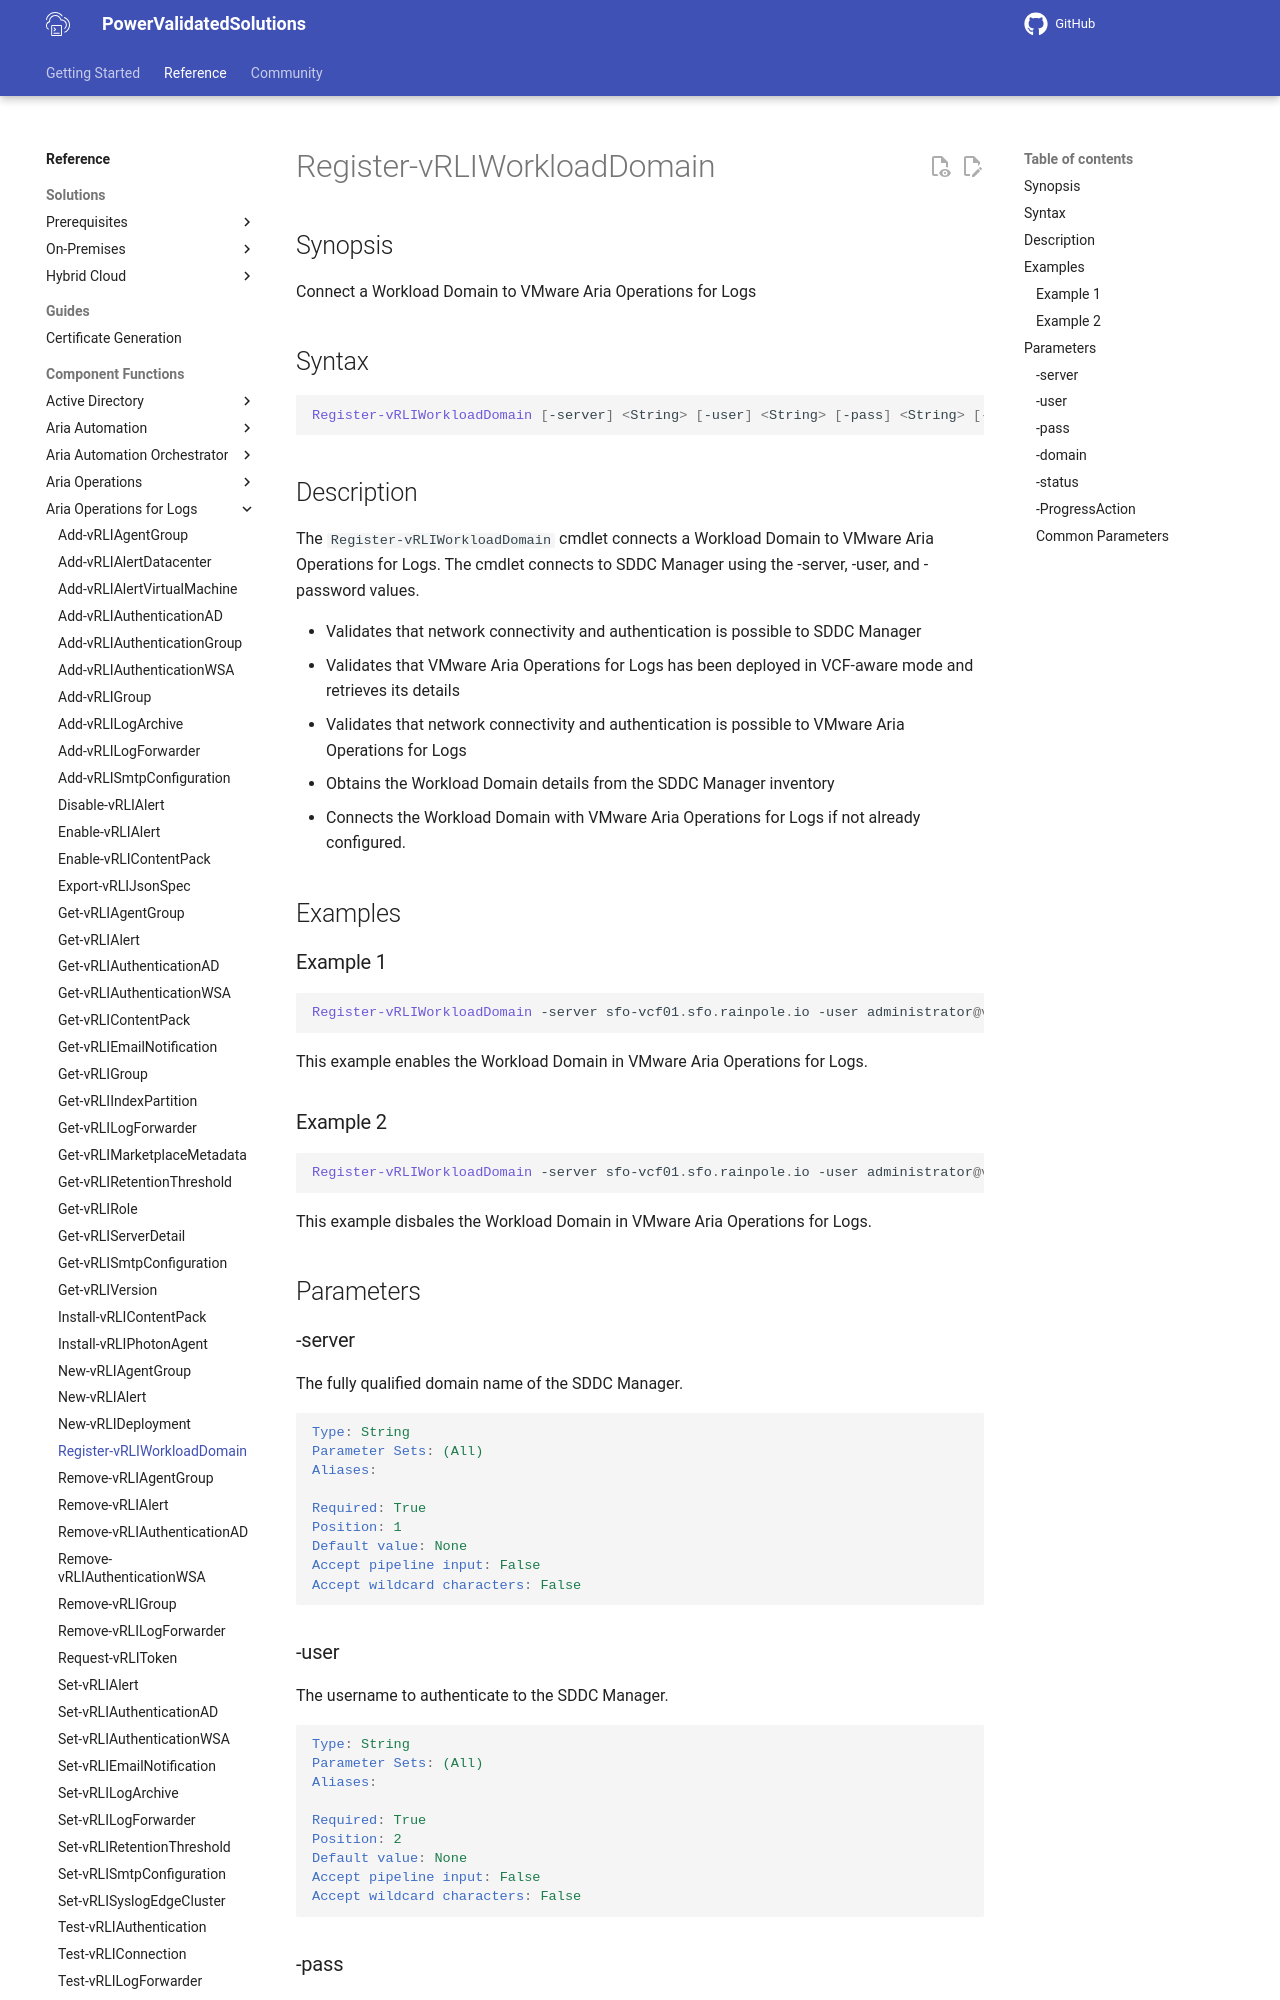

repository: vmware/power-validated-solutions-for-cloud-foundation · page: documentation/functions/aria-suite/aria-operations-logs/Register-vRLIWorkloadDomain/index.html · generator: mkdocs

# Register-vRLIWorkloadDomain

## Synopsis

Connect a Workload Domain to VMware Aria Operations for Logs

## Syntax

```powershell
Register-vRLIWorkloadDomain [-server] <String> [-user] <String> [-pass] <String> [-domain] <String> [-status] <String> [-ProgressAction <ActionPreference>] [<CommonParameters>]
```

## Description

The `Register-vRLIWorkloadDomain` cmdlet connects a Workload Domain to VMware Aria Operations for Logs.
The cmdlet connects to SDDC Manager using the -server, -user, and -password values.

- Validates that network connectivity and authentication is possible to SDDC Manager
- Validates that VMware Aria Operations for Logs has been deployed in VCF-aware mode and retrieves its details
- Validates that network connectivity and authentication is possible to VMware Aria Operations for Logs
- Obtains the Workload Domain details from the SDDC Manager inventory
- Connects the Workload Domain with VMware Aria Operations for Logs if not already configured.

## Examples

### Example 1

```powershell
Register-vRLIWorkloadDomain -server sfo-vcf01.sfo.rainpole.io -user administrator@vsphere.local -pass VMw@re1! -domain sfo-w01 -status ENABLED
```

This example enables the Workload Domain in VMware Aria Operations for Logs.

### Example 2

```powershell
Register-vRLIWorkloadDomain -server sfo-vcf01.sfo.rainpole.io -user administrator@vsphere.local -pass VMw@re1! -domain sfo-w01 -status DISABLED
```

This example disbales the Workload Domain in VMware Aria Operations for Logs.

## Parameters

### -server

The fully qualified domain name of the SDDC Manager.

```yaml
Type: String
Parameter Sets: (All)
Aliases:

Required: True
Position: 1
Default value: None
Accept pipeline input: False
Accept wildcard characters: False
```
